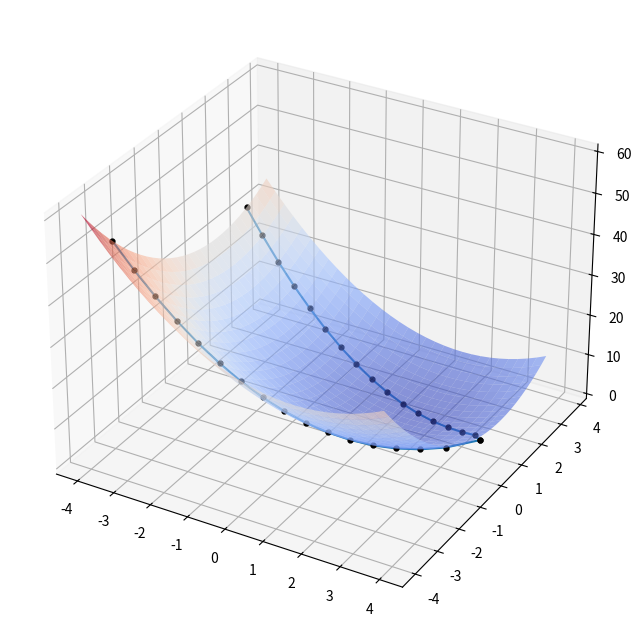

This figure's Python source:
import numpy as np
x = np.array([2, 3])
b = x[0] + x[1]
a = np.array([1, 1])
c = np.array([])

print(b.shape, a.shape, b.size, a.size, c.shape, c.size)

# x1 = np.arange(-20,20,1)
# print(x1.shape)

# x = np.array([1, -1])
# h = x[0]+x[1]-4
# dh = np.array([1, 1])
# g = np.array([])
# f = np.array([[1,2,3,4],[3,4,5,6]])

# print(x.shape, h.shape, dh.shape, f.shape)
# print(x.size, h.size, dh.size, f.size)

# if h.size == 0:
#     print('not even h')

# if g.size == 0:
#     print('not even g')

# if not h.shape:
#     print('not')
# else:
#     print('ok')

# if not x.shape:
#     print('not x')
    
# if len(h.shape) == 0:
#     print('length is zero')

# if isinstance(x, list):
#     x = np.array(x)

def nlconstraints(x):
    h = x[0]**2+x[1]-4
    dh = np.array([1, 1])
    
    return h, dh

# divide o resultado de 'h' pelo negativo da derivada

# testing symbolic math
import sympy as sym

abc = sym.Symbol('abc')
bcd = sym.Symbol('bcd')

a, _ = nlconstraints([abc, 1])

print(a)

result = sym.solve(a, abc)
print(result, type(result))
print(result[0], len(result))
print(float(result[0]))

#
#
#
problem = 2
def f_obj(x):
    if problem==1:
        f = x[0]**2+10*x[1]**2
        df = np.array([2*x[0], 20*x[1]])
    elif problem==2:
        f=(x[0]-1.5)**2+(x[1]-1.5)**2
        df=np.array([2*(x[0]-1.5), 2*(x[1]-1.5)])
    elif problem==3:
        f=(x[0]-1.5)**2+(x[1]-1.5)**2
        df=np.array([2*(x[0]-1.5), 2*(x[1]-1.5)])
    elif problem==4:
        f=(x[0]-1)**2+(x[1]-1)**2
        df=np.array([2*(x[0]-1), 2*(x[1]-1)])
    elif problem==5:
        L=5 # meters
        f=x[0]*x[1]*L
        df=np.array([(x[1]*L), (x[0]*L)])   
        
    return f, df

x = np.array([[3,3],[2,2]])
xmin = np.floor(-np.max(np.abs(x[0, :])) - 1)
xmax = np.ceil(np.max(np.abs(x[0, :])) + 1)
x1 = np.arange( xmin, xmax, 0.25 )
x2 = np.copy(x1)
X1, X2 = np.meshgrid(x1, x2)
    
y = np.zeros((X1.shape))
for i in range(X1.shape[0]):
    for j in range(X2.shape[0]):
        f_grid = f_obj([X1[i,j], X2[i,j]])
        y[i,j] = f_grid[0]


import matplotlib.pyplot as plt
from matplotlib import cm

fig, ax = plt.subplots(figsize=(8, 8), subplot_kw={"projection": "3d"})

surface = ax.plot_surface(X1, X2, y,
                          cmap=cm.coolwarm,
                          rstride=1, cstride=1, alpha=0.6)

xx = np.array([-4, -4, -3.5, -3.5, -3, -3, -2.5, -2.5, -2, -2, -1.5, -1.5, -1, -1, -0.5, -0.5, 0, 0, 0.5, 0.5, 1, 1, 1.5, 1.5, 2, 2, 2.5, 2.5, 3, 3, 3.5, 3.5, 4, 4])
xy = np.array([])
yy = np.array([])
for i in range(0, xx.shape[0], 2):
    r = np.sqrt(-xx[i]+4)
    # here, xy (x2) is being found
    # so we need to plot following x2 (xy) order, not x1 (xx)
    # hence, the sort after the loop
    f_grid_1 = f_obj([xx[i], -r])
    f_grid_2 = f_obj([xx[i],  r])
    
    xy = np.append(xy, np.array([-r, r]))
    yy = np.append(yy, np.array([f_grid_1[0], f_grid_2[0]]))

idx = np.argsort(xy)
xy = xy[idx]
xx = xx[idx]
yy = yy[idx]

ax.plot(xx, xy, yy, markerfacecolor='k', markeredgecolor='k', marker='.', markersize=7)

XX, XY = np.meshgrid(xx, xy)
